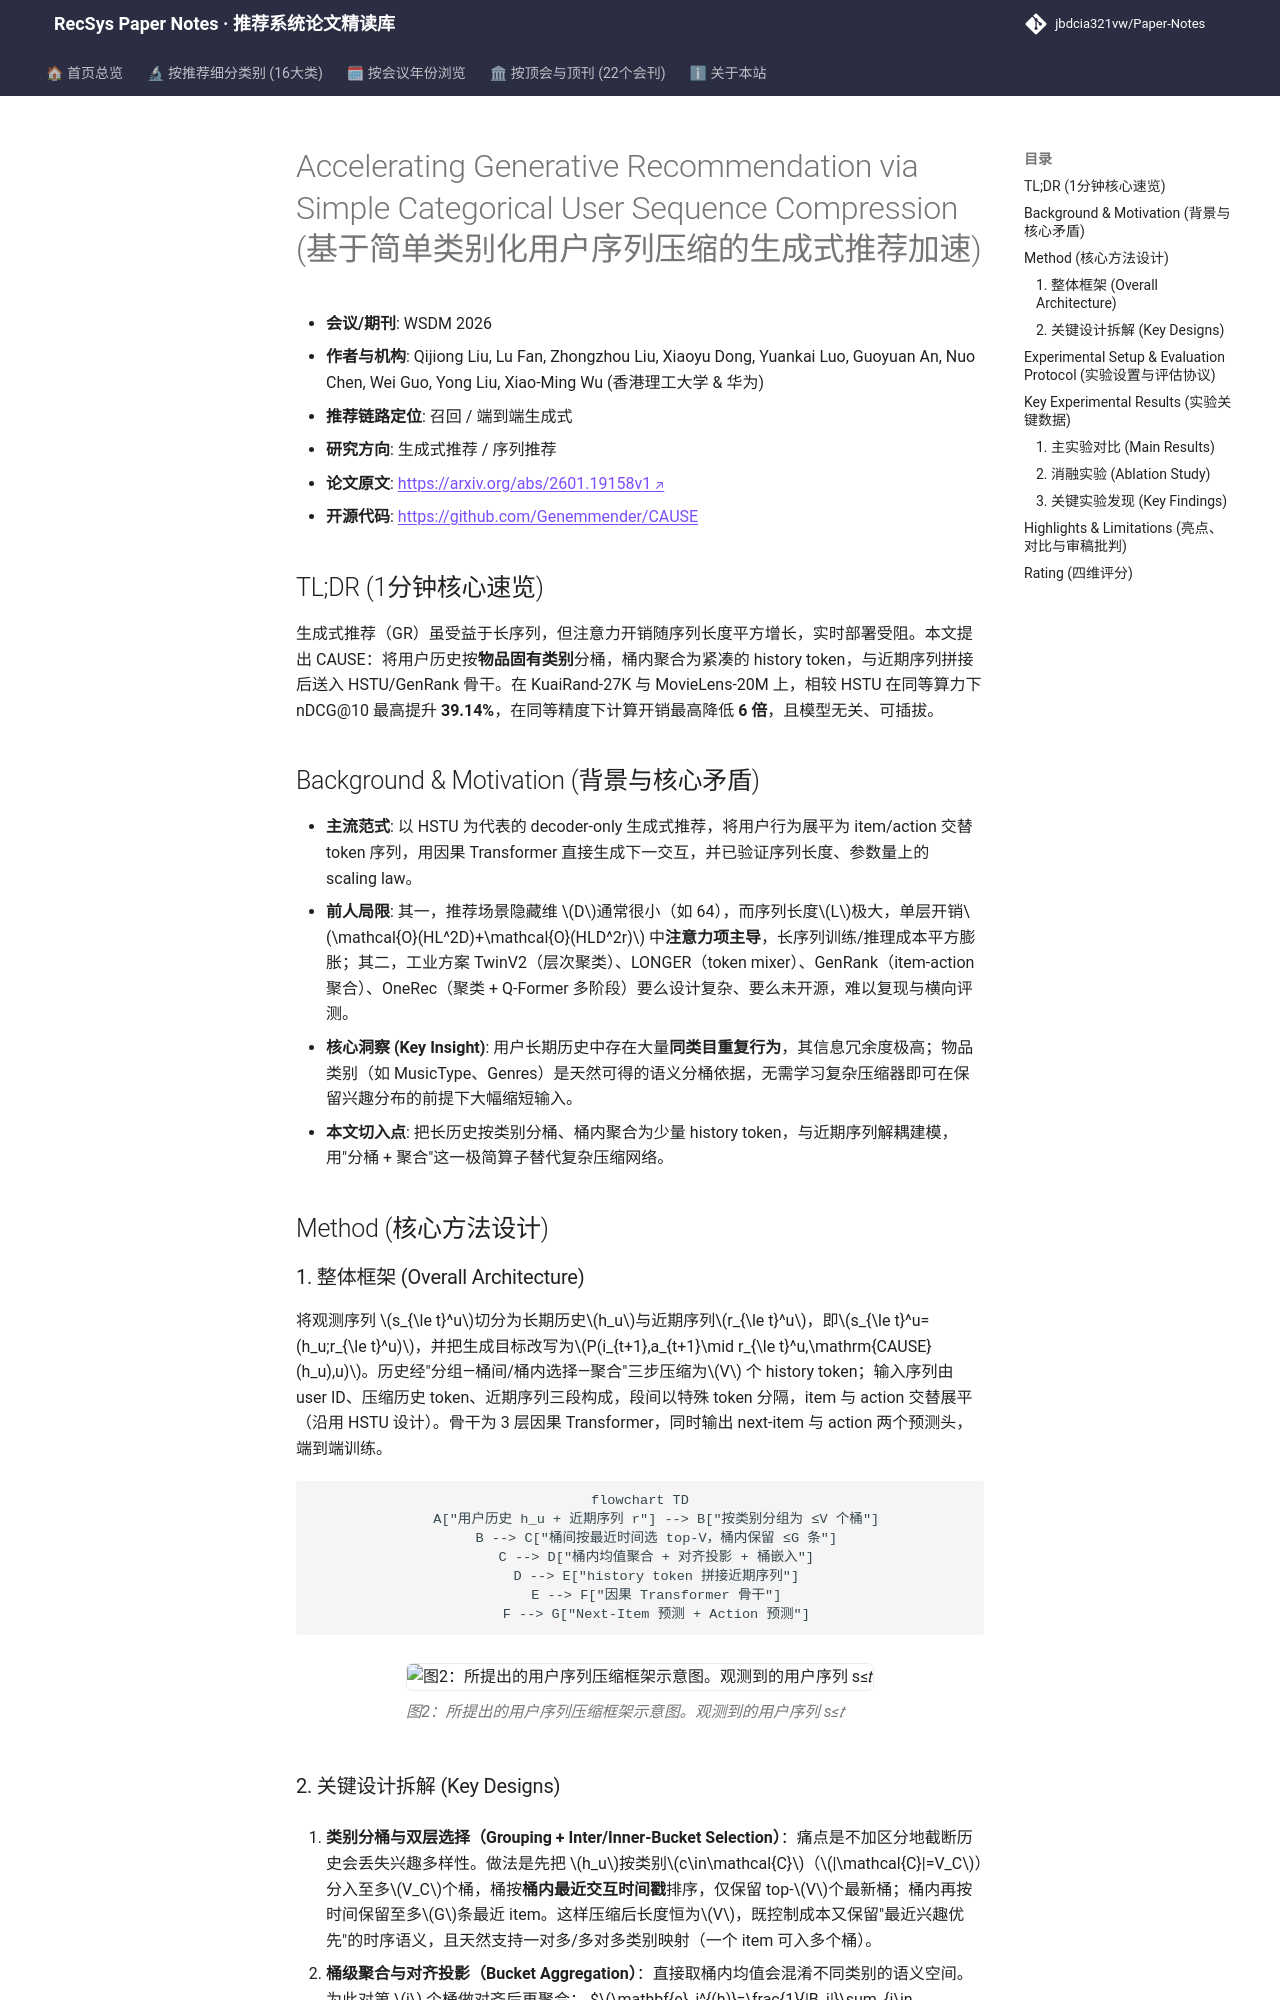

repository: jbdcia321vw/Paper-Notes · page: venues/WSDM/2026/generative_rec/accelerating_generative_recommendation_via_simple_categorical_user_sequence/index.html · generator: mkdocs

---
title: "[Paper Note] Accelerating Generative Recommendation via Simple Categorical User Sequence Compression"
description: "[WSDM 2026][生成式推荐] 用物品类别桶压缩长历史序列，在同等算力下较 HSTU 最高提升 39% 精度、最高降低 6 倍计算开销。"
tags:
  - WSDM 2026
  - 生成式推荐
  - 召回
  - 序列压缩
  - 类别分桶
date: 2026-11-13
venue: WSDM
year: 2026
paper_url: "https://arxiv.org/abs/2601.19158"
code_url: "https://github.com/Genemmender/CAUSE"
categories:
  - generative_rec
  - sequential_rec
---

# Accelerating Generative Recommendation via Simple Categorical User Sequence Compression (基于简单类别化用户序列压缩的生成式推荐加速)

- **会议/期刊**: WSDM 2026
- **作者与机构**: Qijiong Liu, Lu Fan, Zhongzhou Liu, Xiaoyu Dong, Yuankai Luo, Guoyuan An, Nuo Chen, Wei Guo, Yong Liu, Xiao-Ming Wu (香港理工大学 & 华为)
- **推荐链路定位**: 召回 / 端到端生成式
- **研究方向**: 生成式推荐 / 序列推荐
- **论文原文**: [https://arxiv.org/abs/2601.19158v1](https://arxiv.org/abs/2601.19158v1)
- **开源代码**: [https://github.com/Genemmender/CAUSE](https://github.com/Genemmender/CAUSE)

## TL;DR (1分钟核心速览)

生成式推荐（GR）虽受益于长序列，但注意力开销随序列长度平方增长，实时部署受阻。本文提出 CAUSE：将用户历史按**物品固有类别**分桶，桶内聚合为紧凑的 history token，与近期序列拼接后送入 HSTU/GenRank 骨干。在 KuaiRand-27K 与 MovieLens-20M 上，相较 HSTU 在同等算力下 nDCG@10 最高提升 **39.14%**，在同等精度下计算开销最高降低 **6 倍**，且模型无关、可插拔。

## Background & Motivation (背景与核心矛盾)

- **主流范式**: 以 HSTU 为代表的 decoder-only 生成式推荐，将用户行为展平为 item/action 交替 token 序列，用因果 Transformer 直接生成下一交互，并已验证序列长度、参数量上的 scaling law。
- **前人局限**: 其一，推荐场景隐藏维 $D$通常很小（如 64），而序列长度$L$极大，单层开销$\mathcal{O}(HL^2D)+\mathcal{O}(HLD^2r)$ 中**注意力项主导**，长序列训练/推理成本平方膨胀；其二，工业方案 TwinV2（层次聚类）、LONGER（token mixer）、GenRank（item-action 聚合）、OneRec（聚类 + Q-Former 多阶段）要么设计复杂、要么未开源，难以复现与横向评测。
- **核心洞察 (Key Insight)**: 用户长期历史中存在大量**同类目重复行为**，其信息冗余度极高；物品类别（如 MusicType、Genres）是天然可得的语义分桶依据，无需学习复杂压缩器即可在保留兴趣分布的前提下大幅缩短输入。
- **本文切入点**: 把长历史按类别分桶、桶内聚合为少量 history token，与近期序列解耦建模，用"分桶 + 聚合"这一极简算子替代复杂压缩网络。

## Method (核心方法设计)

### 1. 整体框架 (Overall Architecture)

将观测序列 $s_{\le t}^u$切分为长期历史$h_u$与近期序列$r_{\le t}^u$，即$s_{\le t}^u=(h_u;r_{\le t}^u)$，并把生成目标改写为$P(i_{t+1},a_{t+1}\mid r_{\le t}^u,\mathrm{CAUSE}(h_u),u)$。历史经"分组—桶间/桶内选择—聚合"三步压缩为$V$ 个 history token；输入序列由 user ID、压缩历史 token、近期序列三段构成，段间以特殊 token 分隔，item 与 action 交替展平（沿用 HSTU 设计）。骨干为 3 层因果 Transformer，同时输出 next-item 与 action 两个预测头，端到端训练。

```mermaid
flowchart TD
    A["用户历史 h_u + 近期序列 r"] --> B["按类别分组为 ≤V 个桶"]
    B --> C["桶间按最近时间选 top-V，桶内保留 ≤G 条"]
    C --> D["桶内均值聚合 + 对齐投影 + 桶嵌入"]
    D --> E["history token 拼接近期序列"]
    E --> F["因果 Transformer 骨干"]
    F --> G["Next-Item 预测 + Action 预测"]
```

<figure class="paper-figure" markdown="span">
  ![图2：所提出的用户序列压缩框架示意图。观测到的用户序列 s≤𝑡](../../../../assets/papers/2601.19158v1/figure_2.png)<figcaption>图2：所提出的用户序列压缩框架示意图。观测到的用户序列 s≤𝑡</figcaption>
</figure>
